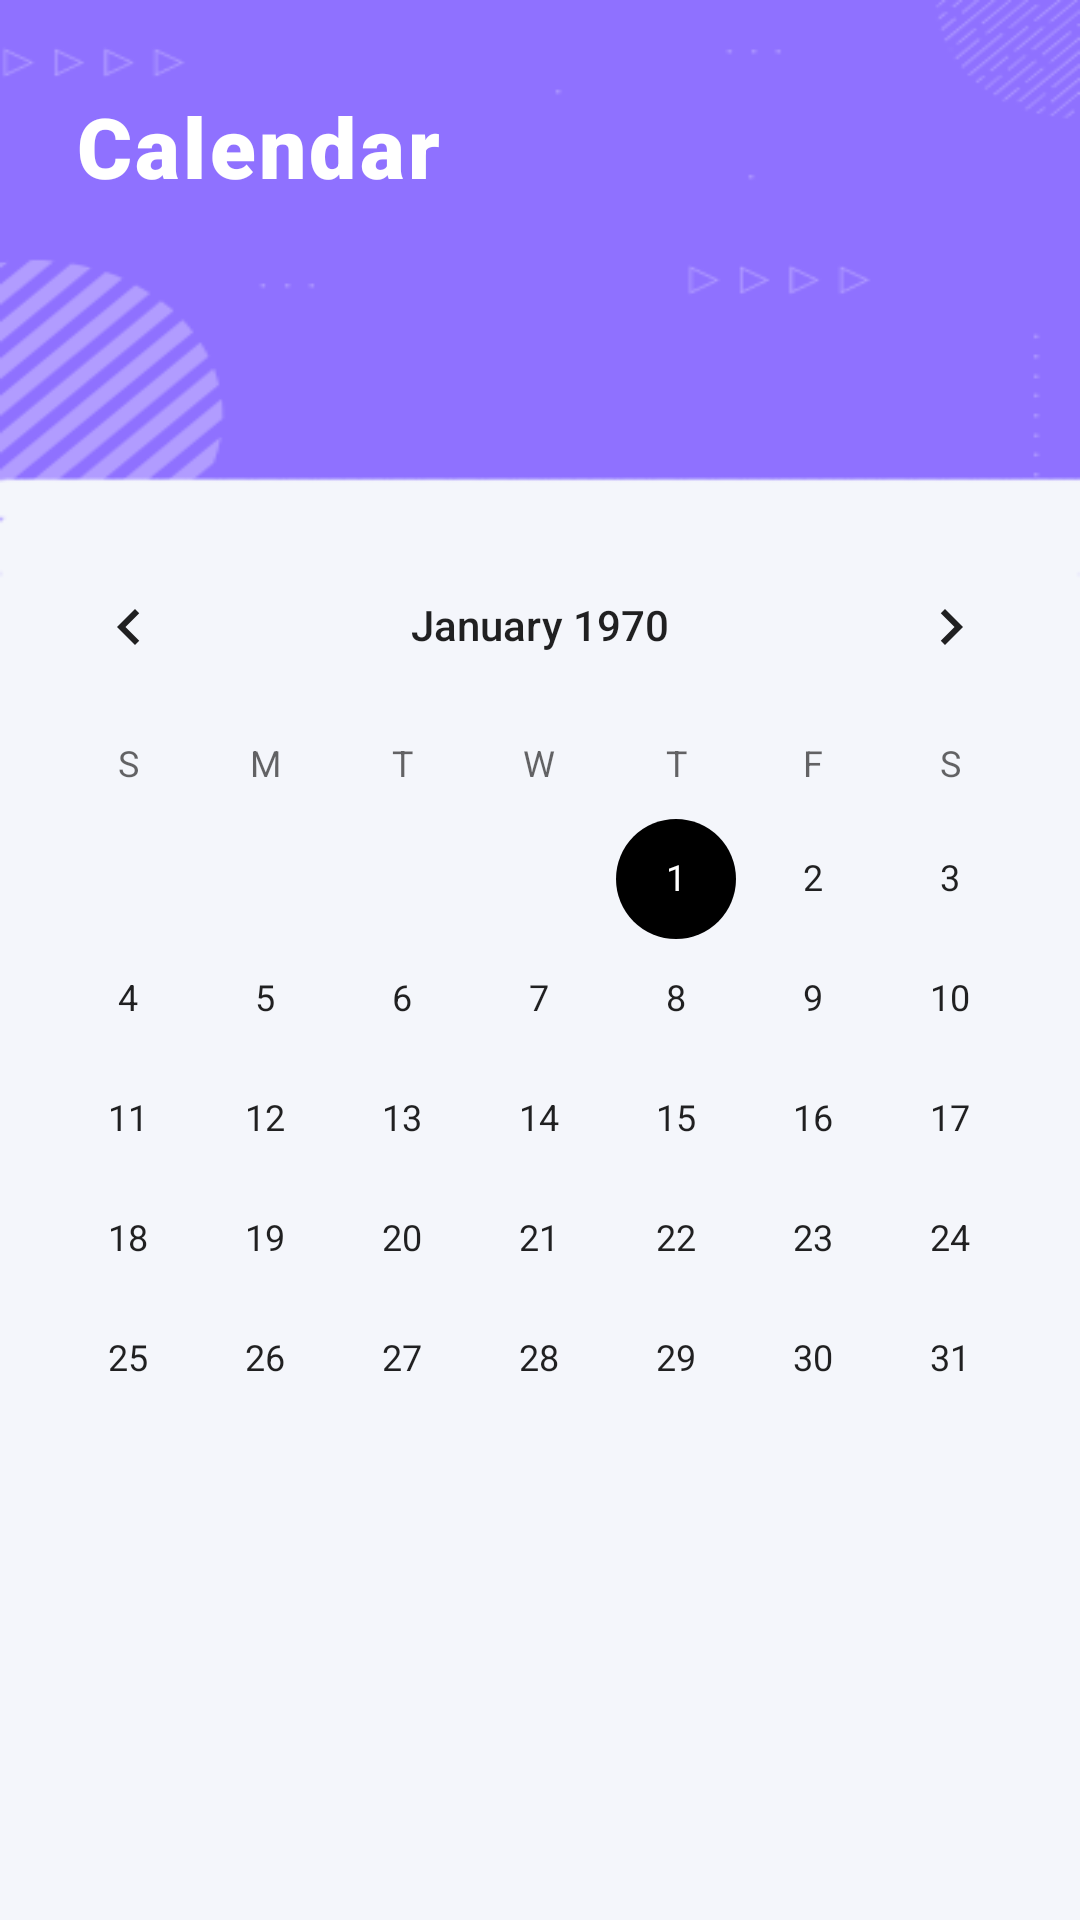

The Android layout XML behind this screen, and the referenced resources:
<!-- AndroidManifest.xml: application theme Theme.Diario -->
<!-- res/layout/fragment_calendar.xml -->
<?xml version="1.0" encoding="utf-8"?>
<androidx.constraintlayout.widget.ConstraintLayout xmlns:android="http://schemas.android.com/apk/res/android"
    xmlns:app="http://schemas.android.com/apk/res-auto"
    xmlns:tools="http://schemas.android.com/tools"
    android:layout_width="match_parent"
    android:layout_height="match_parent"
    tools:context=".ui.question.QuestionFragment">

    <LinearLayout
        android:layout_width="match_parent"
        android:layout_height="match_parent"
        android:background="@drawable/bg"
        android:orientation="vertical"
        tools:context=".MainActivity">

        <RelativeLayout
            android:layout_width="match_parent"
            android:layout_height="175dp"
            android:paddingLeft="25dp"
            android:paddingTop="30dp"
            android:paddingRight="25dp">

            <TextView
                android:id="@+id/text_diary"
                android:layout_width="wrap_content"
                android:layout_height="wrap_content"
                android:fontFamily="sans-serif-black"
                android:letterSpacing="0.04"
                android:text="Calendar"
                android:textColor="#fff"
                android:textSize="28dp" />

        </RelativeLayout>

        <LinearLayout
            android:layout_width="match_parent"
            android:layout_height="wrap_content"
            android:gravity="center"
            android:orientation="horizontal">

            <CalendarView
                android:id="@+id/calendarView2"
                android:layout_width="wrap_content"
                android:layout_height="wrap_content"
                android:layout_weight="1" />
        </LinearLayout>

        <LinearLayout
            android:layout_width="match_parent"
            android:layout_height="wrap_content"
            android:orientation="horizontal"
            android:paddingLeft="15dp"/>

        <RelativeLayout
            android:layout_width="match_parent"
            android:layout_height="match_parent">

            <androidx.recyclerview.widget.RecyclerView
                android:layout_width="match_parent"
                android:layout_height="259dp"
                android:layout_marginTop="10dp"
                android:paddingLeft="15dp" />
        </RelativeLayout>


    </LinearLayout>

</androidx.constraintlayout.widget.ConstraintLayout>
<!-- resources referenced by this layout -->
<resources>
  <!-- drawable bg: png bitmap (drawable, 8498 bytes) -->
  <style name="Theme.Diario" parent="Theme.MaterialComponents.DayNight.DarkActionBar">
          
          <item name="colorPrimary">@color/purple_500</item>
          <item name="colorPrimaryVariant">@color/blue</item>
          <item name="colorOnPrimary">@color/white</item>
          
          <item name="colorSecondary">@color/gold</item>
          <item name="colorSecondaryVariant">@color/teal_700</item>
          <item name="colorOnSecondary">@color/black</item>
          
          <item name="android:statusBarColor" tools:targetApi="l">?attr/colorPrimaryVariant</item>
          
      </style>
  <color name="purple_500">#FF6200EE</color>
  <color name="white">#FFFFFFFF</color>
  <color name="teal_700">#FF018786</color>
  <color name="black">#FF000000</color>
</resources>
